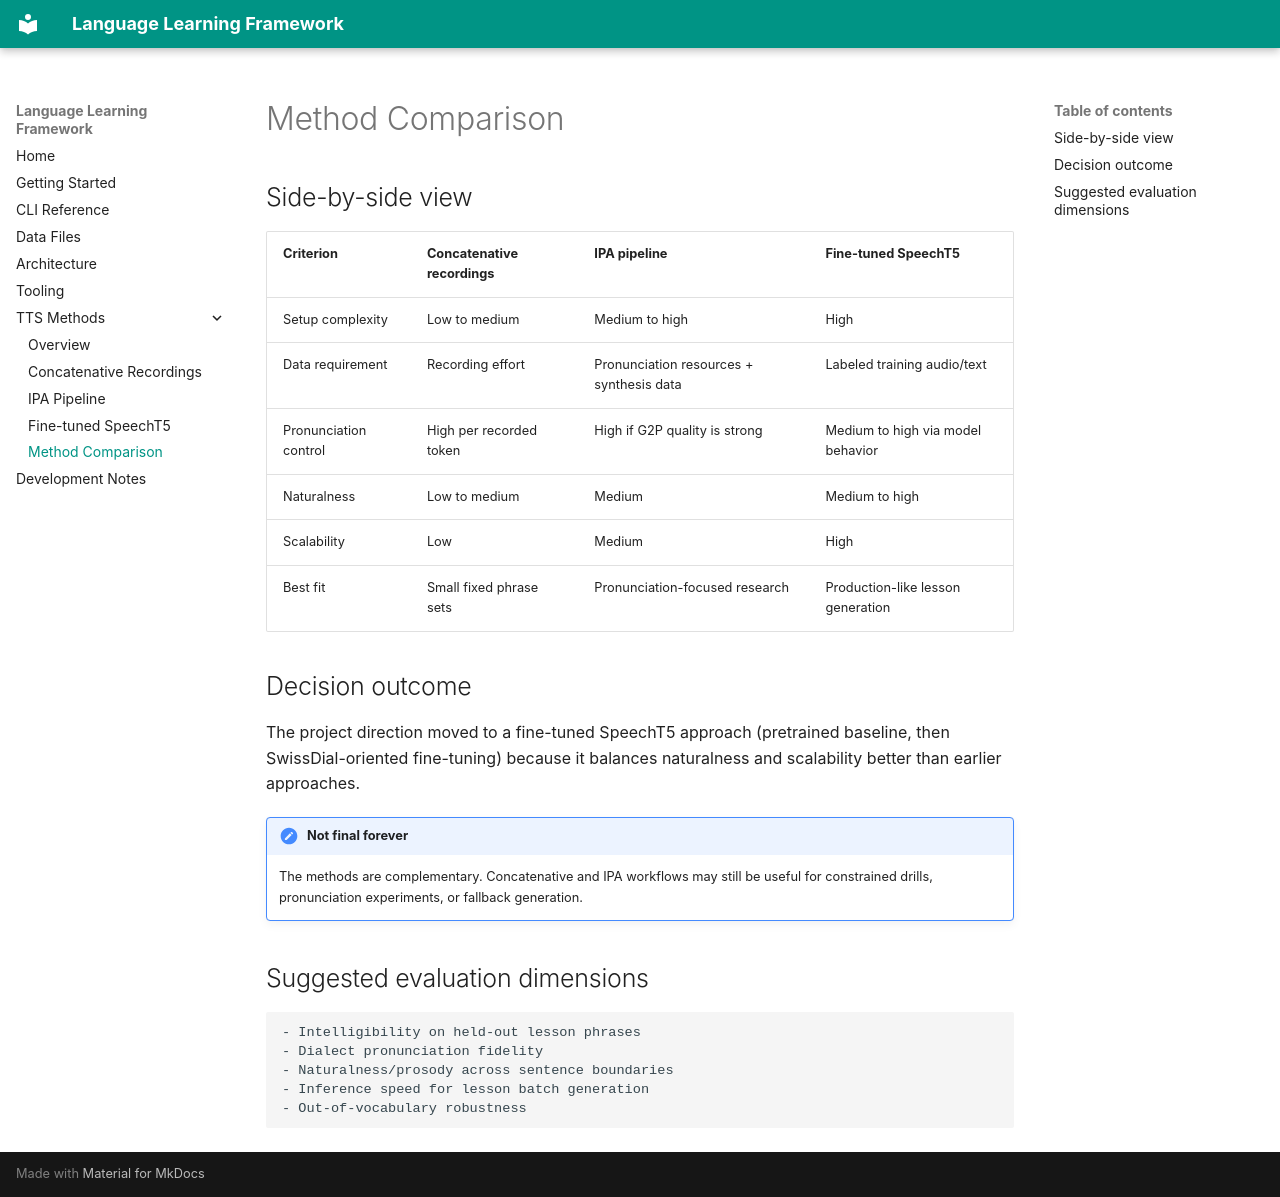

repository: griffing52/LanguageLearningFramework · page: tts-methods/comparison/index.html · generator: mkdocs

# Method Comparison

## Side-by-side view

| Criterion | Concatenative recordings | IPA pipeline | Fine-tuned SpeechT5 |
| --- | --- | --- | --- |
| Setup complexity | Low to medium | Medium to high | High |
| Data requirement | Recording effort | Pronunciation resources + synthesis data | Labeled training audio/text |
| Pronunciation control | High per recorded token | High if G2P quality is strong | Medium to high via model behavior |
| Naturalness | Low to medium | Medium | Medium to high |
| Scalability | Low | Medium | High |
| Best fit | Small fixed phrase sets | Pronunciation-focused research | Production-like lesson generation |

## Decision outcome

The project direction moved to a fine-tuned SpeechT5 approach (pretrained baseline, then SwissDial-oriented fine-tuning) because it balances naturalness and scalability better than earlier approaches.

!!! note "Not final forever"
    The methods are complementary. Concatenative and IPA workflows may still be useful for constrained drills, pronunciation experiments, or fallback generation.

## Suggested evaluation dimensions

```text
- Intelligibility on held-out lesson phrases
- Dialect pronunciation fidelity
- Naturalness/prosody across sentence boundaries
- Inference speed for lesson batch generation
- Out-of-vocabulary robustness
```
